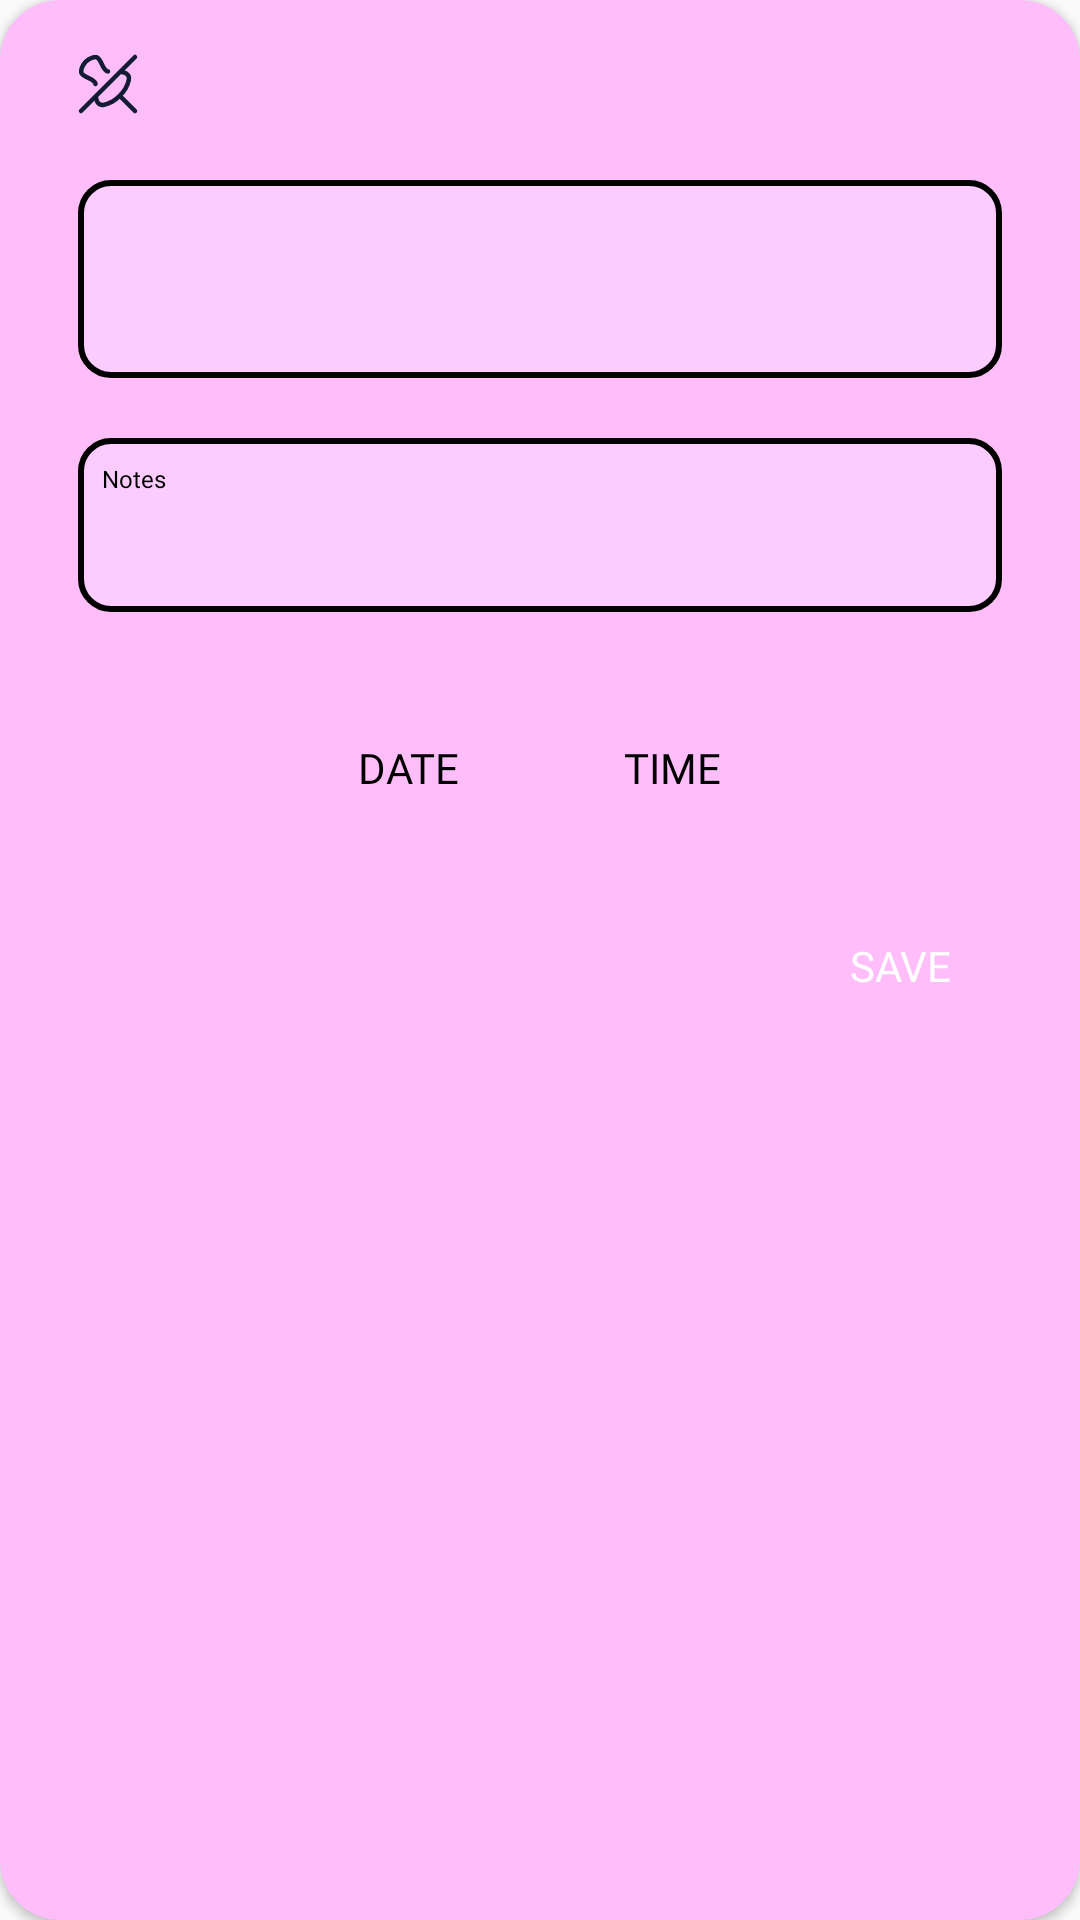

Write the Android layout XML for this screen, with the resource values it uses.
<!-- AndroidManifest.xml: application theme Theme.MedMatters -->
<!-- res/layout/fragment_add_reminders.xml -->
<?xml version="1.0" encoding="utf-8"?>
<androidx.cardview.widget.CardView xmlns:android="http://schemas.android.com/apk/res/android"
    android:layout_width="350dp"
    android:layout_height="wrap_content"
    xmlns:tools="http://schemas.android.com/tools"
    xmlns:app="http://schemas.android.com/apk/res-auto"
    android:orientation="vertical"
    tools:context=".dashboard.ui.reminders.AddRemindersFragment"
    android:layout_gravity="center"
    android:elevation="10dp"
    android:backgroundTint="@color/onWhite"
    android:background="@android:color/transparent"
    android:minWidth="350dp"
    app:cardCornerRadius="20dp">
    <LinearLayout
        android:layout_width="match_parent"
        android:layout_height="wrap_content"
        android:orientation="vertical"
        android:minWidth="350dp"
        android:padding="16dp"
        >
        <ImageButton
            android:id="@+id/pin_status"
            android:layout_width="wrap_content"
            android:layout_height="wrap_content"
            android:src="@drawable/ic_pin_off"
            android:backgroundTint="@color/onWhite"
            android:paddingHorizontal="8dp"
            android:background="@drawable/custom_button"
            />
        <Spinner
            android:id="@+id/category_dropdown"
            android:layout_width="wrap_content"
            android:layout_height="wrap_content"
            android:background="@drawable/custom_button"
            android:padding="5dp"
            style="@style/TextMedium"
            />

        <LinearLayout
            android:layout_width="match_parent"
            android:layout_height="wrap_content"
            android:orientation="vertical"
            android:padding="8dp"
            android:layout_margin="10dp"
            android:minWidth="350dp"
            android:background="@drawable/text_input"
            >

            <TextView
                android:id="@+id/reminder_title"
                android:layout_width="match_parent"
                android:layout_height="wrap_content"
                style="@style/TextLarge"
                android:fontFamily="@font/montserrat_bold"
                />
            <EditText
                android:id="@+id/title_input"
                android:layout_width="match_parent"
                android:layout_height="wrap_content"
                style="@style/TextLarge"
                android:background="@drawable/custom_button"
                android:fontFamily="@font/montserrat_bold"
                android:paddingVertical="6dp"
                />
        </LinearLayout>
        <LinearLayout
            android:layout_width="match_parent"
            android:layout_height="wrap_content"
            android:orientation="vertical"
            android:padding="8dp"
            android:layout_margin="10dp"
            android:background="@drawable/text_input"
            >
            <TextView
                android:layout_width="match_parent"
                android:layout_height="wrap_content"
                android:text="Notes"
                style="@style/TextMedium"
                android:fontFamily="@font/montserrat_bold"
                />
            <EditText
                android:id="@+id/description_input"
                android:layout_width="match_parent"
                android:layout_height="wrap_content"
                style="@style/TextLarge"
                android:background="@drawable/custom_button"
                android:paddingVertical="6dp"
                />
        </LinearLayout>
        <LinearLayout
            android:layout_width="match_parent"
            android:layout_height="wrap_content"
            android:orientation="horizontal"
            android:padding="8dp"
            android:layout_margin="10dp"
            android:gravity="center"
            >
            <Button
                android:id="@+id/date_picker_button"
                android:layout_width="wrap_content"
                android:layout_height="wrap_content"
                android:text="Date"
                style="@style/TextLarge"
                android:background="@drawable/custom_button"
                android:fontFamily="@font/montserrat_bold"
                android:padding="5dp" />

            <Button
                android:id="@+id/time_picker_button"
                android:layout_width="wrap_content"
                android:layout_height="wrap_content"
                android:text="Time"
                style="@style/TextLarge"
                android:background="@drawable/custom_button"
                android:fontFamily="@font/montserrat_bold"
                android:padding="5dp" />
        </LinearLayout>
        <Button
            android:id="@+id/save_button"
            android:layout_width="wrap_content"
            android:layout_height="wrap_content"
            android:text="Save"
            style="@style/TextLarge"
            android:background="@drawable/custom_button"
            android:backgroundTint="@color/appointments"
            android:textColor="@color/white"
            android:fontFamily="@font/montserrat_bold"
            android:layout_gravity="right"
            />
    </LinearLayout>


</androidx.cardview.widget.CardView>
<!-- resources referenced by this layout -->
<resources>
  <color name="appointments">#ED33FF</color>
  <color name="onWhite">#FFBEF9</color>
  <color name="white">#FFFFFFFF</color>
  <!-- drawable ic_pin_off (drawable) -->
  <vector xmlns:android="http://schemas.android.com/apk/res/android"
      android:width="24dp"
      android:height="24dp"
      android:viewportWidth="24"
      android:viewportHeight="24">
    <path
        android:pathData="M16.5,8C17.041,8.128 17.501,8.142 18.007,8.459C18.928,9.034 19.149,9.717 18.912,10.761C18.06,14.514 14.514,18.06 10.761,18.912C9.717,19.149 9.034,18.928 8.458,18.008C8.159,17.529 8.128,17.008 8,16.5"
        android:strokeLineJoin="round"
        android:strokeWidth="1.5"
        android:fillColor="#00000000"
        android:strokeColor="#141B34"
        android:strokeLineCap="round"/>
    <path
        android:pathData="M12,7.799C11.822,7.778 11.682,7.74 11.571,7.682C10.6,7.177 10.071,5.534 9.55,4.6C9.069,3.737 8.828,3.306 8.262,3.102C7.696,2.899 7.355,3.022 6.674,3.268C5.08,3.845 3.845,5.08 3.268,6.674C3.022,7.355 2.899,7.696 3.102,8.262C3.306,8.828 3.737,9.069 4.6,9.55C5.539,10.074 7.205,10.611 7.709,11.59C7.766,11.698 7.802,11.833 7.823,12"
        android:strokeLineJoin="round"
        android:strokeWidth="1.5"
        android:fillColor="#00000000"
        android:strokeColor="#141B34"
        android:strokeLineCap="round"/>
    <path
        android:pathData="M21,21L16,16"
        android:strokeLineJoin="round"
        android:strokeWidth="1.5"
        android:fillColor="#00000000"
        android:strokeColor="#141B34"
        android:strokeLineCap="round"/>
    <path
        android:pathData="M21,3L3,21"
        android:strokeLineJoin="round"
        android:strokeWidth="1.5"
        android:fillColor="#00000000"
        android:strokeColor="#141B34"
        android:strokeLineCap="round"/>
  </vector>
  <!-- drawable text_input (drawable) -->
  <?xml version="1.0" encoding="utf-8"?>
  <shape xmlns:android="http://schemas.android.com/apk/res/android">
      <solid android:color="@color/primaryWhite" />
      <corners android:radius="10dp" />
      <stroke android:width="2dp" android:color="@color/black"/>
  </shape>
  <style name="TextLarge">
          <item name="android:textSize">14sp</item>
          <item name="android:textColor">@color/black</item>
          <item name="android:fontFamily">@font/montserrat</item>
      </style>
  <style name="TextMedium">
          <item name="android:textSize">8sp</item>
          <item name="android:textColor">@color/black</item>
          <item name="android:fontFamily">@font/montserrat</item>
      </style>
  <style name="Theme.MedMatters" parent="Base.Theme.MedMatters" />
  <color name="primaryWhite">#FCCBFF</color>
  <color name="black">#FF000000</color>
  <style name="Base.Theme.MedMatters" parent="Theme.AppCompat.Light.NoActionBar">
          
          
      </style>
</resources>
